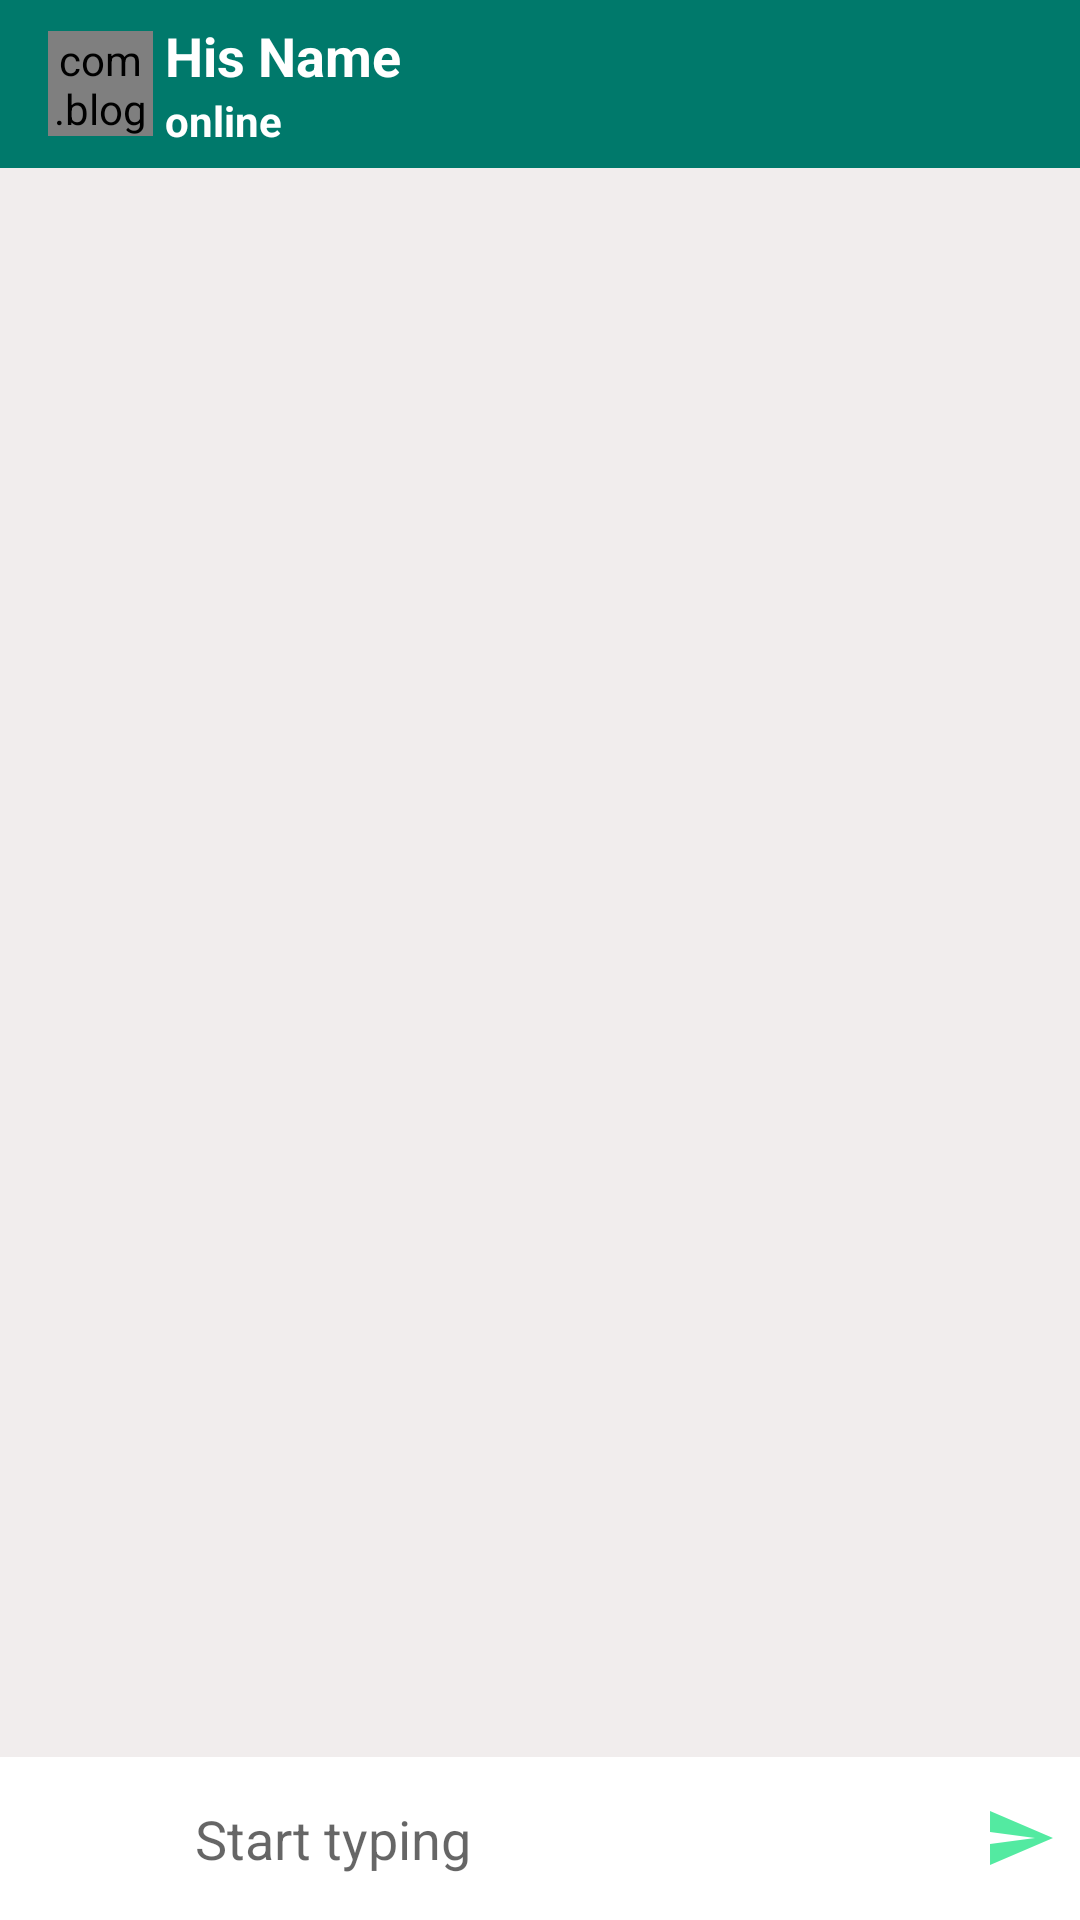

Produce the Android XML layout that renders to this screen, including the resource entries it uses.
<!-- AndroidManifest.xml: activity theme AppThemeNo -->
<!-- res/layout/activity_chat.xml -->
<?xml version="1.0" encoding="utf-8"?>
<RelativeLayout xmlns:android="http://schemas.android.com/apk/res/android"
    xmlns:tools="http://schemas.android.com/tools"
    android:layout_width="match_parent"
    android:layout_height="match_parent"
    xmlns:app="http://schemas.android.com/apk/res-auto"
    android:background="#F1EDED"
    tools:context=".ChatActivity">

    <androidx.appcompat.widget.Toolbar
        android:id="@+id/toolbar"
        android:layout_width="match_parent"
        android:layout_height="?android:attr/actionBarSize"
        android:background="@color/purple_700"
        android:theme="@style/ThemeOverlay.AppCompat.Dark.ActionBar">
        <com.blogspot.atifsoftwares.circularimageview.CircularImageView
            android:id="@+id/profileIv"
            android:layout_width="35dp"
            android:layout_height="35dp"
            android:scaleType="centerCrop"
            android:src="@drawable/ic_default"
            app:c_background_color="@color/purple_700"/>
        <LinearLayout
            android:layout_width="match_parent"
            android:layout_height="wrap_content"
            android:orientation="vertical"
            android:layout_marginStart="20dp"
            android:gravity="center"
            android:layout_marginLeft="20dp">
            <TextView
                android:id="@+id/nameTv"
                android:layout_width="match_parent"
                android:layout_height="wrap_content"
                android:text="His Name"
                android:textColor="@color/white"
                android:textSize="18sp"
                android:textStyle="bold"/>
            <TextView
                android:id="@+id/userStatusTv"
                android:layout_width="match_parent"
                android:layout_height="wrap_content"
                android:text="online"
                android:textColor="@color/white"
                android:textStyle="bold"/>
        </LinearLayout>
    </androidx.appcompat.widget.Toolbar>

    <androidx.recyclerview.widget.RecyclerView
        android:id="@+id/chat_recyclerView"
        android:layout_width="match_parent"
        android:layout_height="wrap_content"
        android:layout_below="@+id/toolbar"
        android:layout_above="@+id/chatLayout"/>

    <LinearLayout
        android:id="@+id/chatLayout"
        android:layout_width="match_parent"
        android:layout_height="wrap_content"
        android:layout_alignParentBottom="true"
        android:background="@color/white"
        android:gravity="center"
        android:orientation="horizontal">
        <ImageButton
            android:id="@+id/attachBtn"
            android:layout_width="50dp"
            android:layout_height="50dp"
            android:background="@null"
            android:src="@drawable/ic_attatch_black"/>
        <EditText
            android:id="@+id/messageEt"
            android:layout_weight="1"
            android:background="@null"
            android:hint="Start typing"
            android:padding="15dp"
            android:inputType="textCapSentences|textMultiLine"
            android:layout_width="0dp"
            android:layout_height="wrap_content" />
        <ImageButton
            android:id="@+id/sendBtn"
            android:background="@null"
            android:src="@drawable/ic_send"
            android:layout_width="40dp"
            android:layout_height="40dp"/>
    </LinearLayout>

</RelativeLayout>
<!-- resources referenced by this layout -->
<resources>
  <color name="purple_700">#00796B</color>
  <color name="white">#FFFFFFFF</color>
  <!-- drawable ic_send (drawable-anydpi) -->
  <vector xmlns:android="http://schemas.android.com/apk/res/android"
      android:width="24dp"
      android:height="24dp"
      android:viewportWidth="24"
      android:viewportHeight="24"
      android:tint="#28E58A"
      android:alpha="0.8"
      android:autoMirrored="true">
    <path
        android:fillColor="@android:color/white"
        android:pathData="M2.01,21L23,12 2.01,3 2,10l15,2 -15,2z"/>
  </vector>
  <style name="AppThemeNo" parent="Theme.AppCompat.Light.NoActionBar">
          <item name="colorPrimary">@color/purple_500</item>
          <item name="colorPrimaryDark">@color/purple_700</item>
          <item name="colorAccent">@color/teal_200</item>
      </style>
  <color name="purple_500">#FF009688</color>
  <color name="teal_200">#FF03DAC5</color>
</resources>
